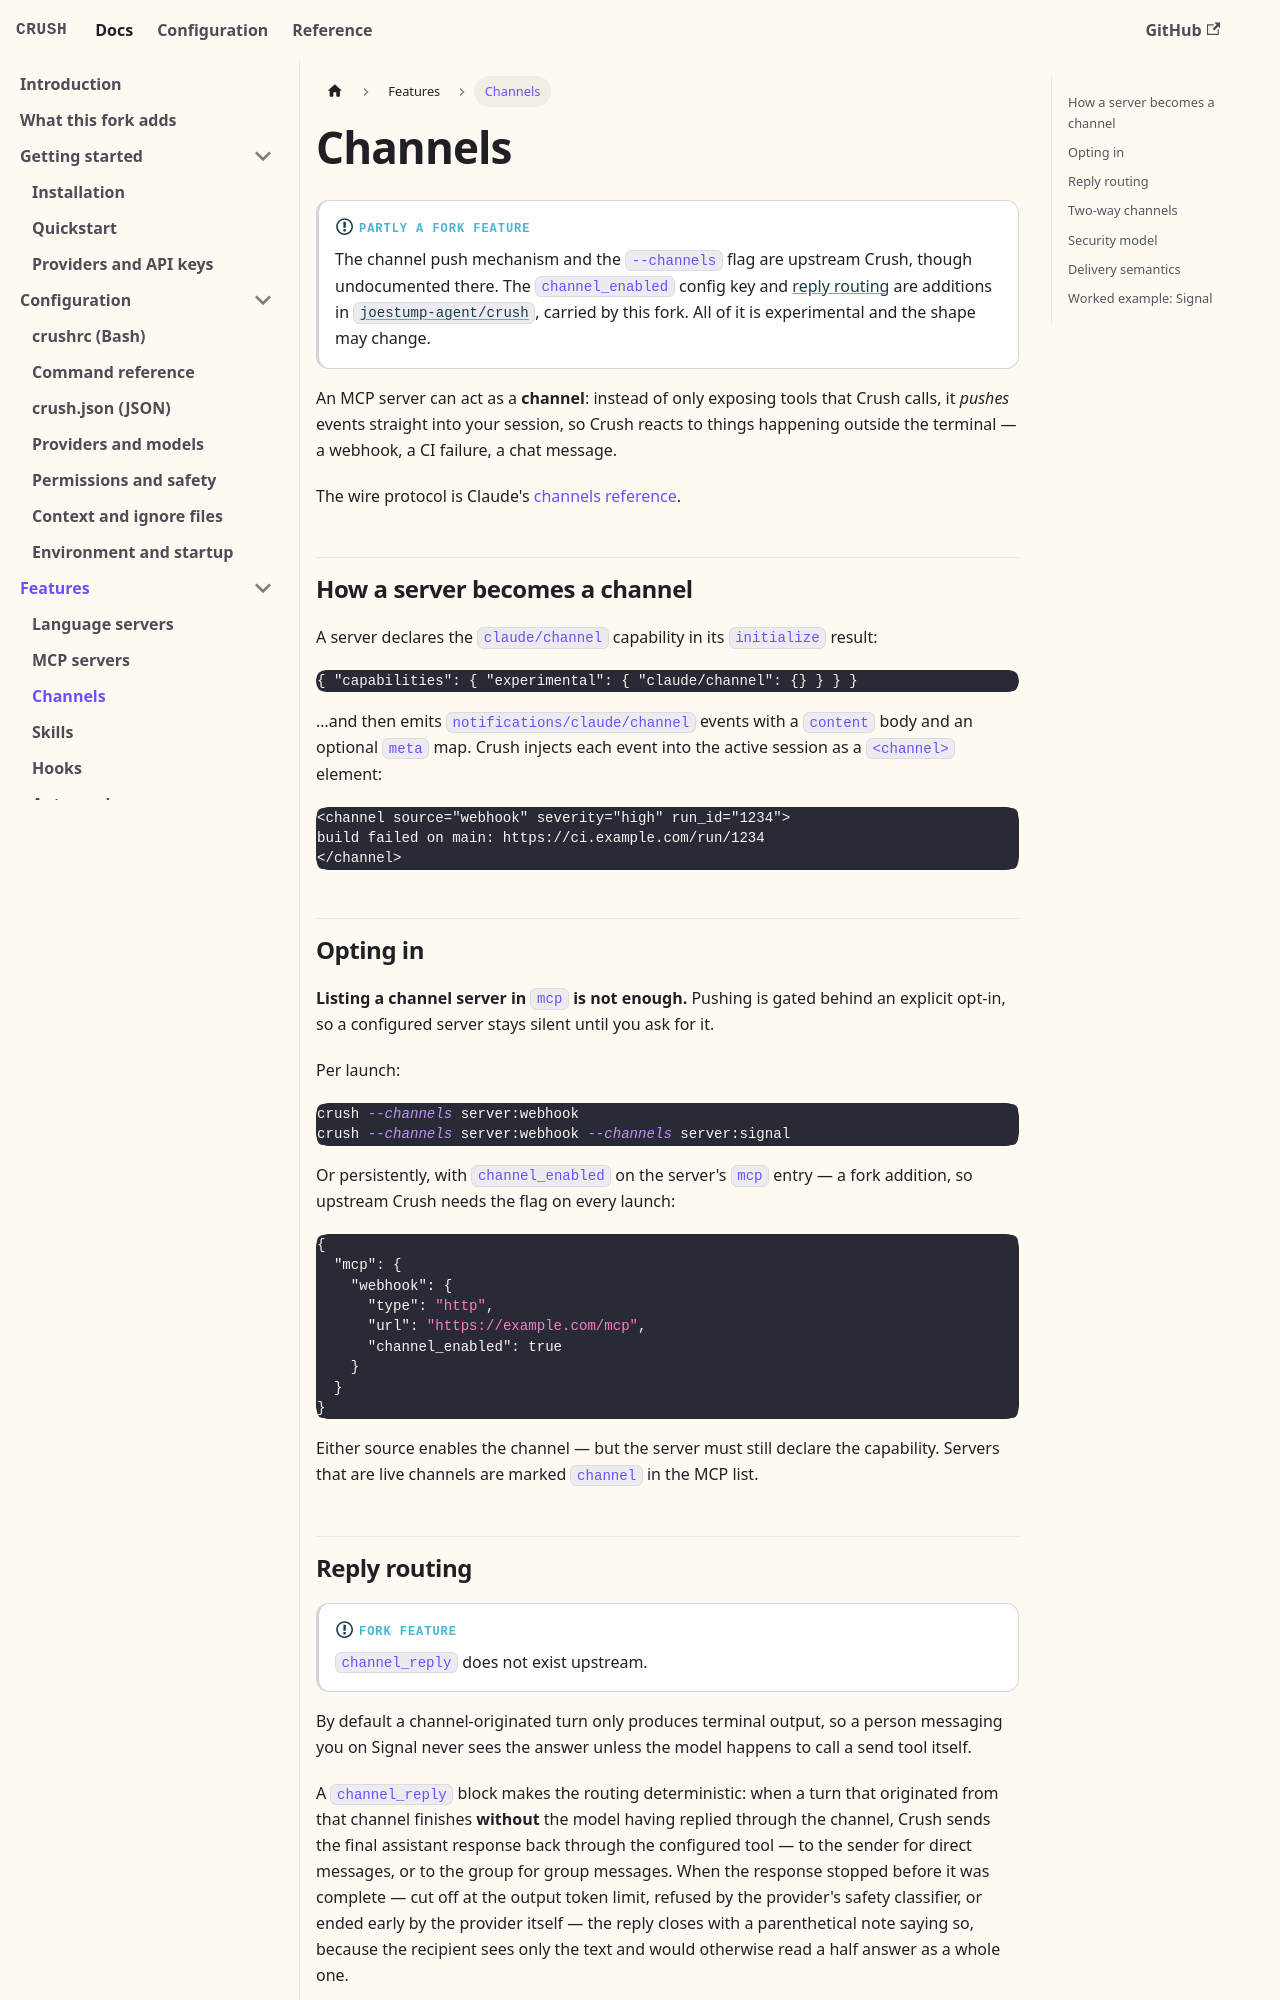

repository: BrunoKrugel/crush · page: features/channels.html · generator: docusaurus

---
id: channels
title: Channels
sidebar_position: 3
description: MCP servers that push real-time events into your session — CI failures, webhooks, chat messages — and how Crush replies back through them.
---

# Channels

:::info[Partly a fork feature]
The channel push mechanism and the `--channels` flag are upstream Crush,
though undocumented there. The `channel_enabled` config key and
[reply routing](#reply-routing) are additions in
[`joestump-agent/crush`](https://github.com/joestump-agent/crush), carried by
this fork. All of it is experimental and the shape may change.
:::

An MCP server can act as a **channel**: instead of only exposing tools that
Crush calls, it *pushes* events straight into your session, so Crush reacts to
things happening outside the terminal — a webhook, a CI failure, a chat message.

The wire protocol is Claude's
[channels reference](https://code.claude.com/docs/en/channels-reference).

## How a server becomes a channel

A server declares the `claude/channel` capability in its `initialize` result:

```json
{ "capabilities": { "experimental": { "claude/channel": {} } } }
```

…and then emits `notifications/claude/channel` events with a `content` body and
an optional `meta` map. Crush injects each event into the active session as a
`<channel>` element:

```text
<channel source="webhook" severity="high" run_id="1234">
build failed on main: https://ci.example.com/run/1234
</channel>
```

## Opting in

**Listing a channel server in `mcp` is not enough.** Pushing is gated behind an
explicit opt-in, so a configured server stays silent until you ask for it.

Per launch:

```bash
crush --channels server:webhook
crush --channels server:webhook --channels server:signal
```

Or persistently, with `channel_enabled` on the server's `mcp` entry — a fork
addition, so upstream Crush needs the flag on every launch:

```json
{
  "mcp": {
    "webhook": {
      "type": "http",
      "url": "https://example.com/mcp",
      "channel_enabled": true
    }
  }
}
```

Either source enables the channel — but the server must still declare the
capability. Servers that are live channels are marked `channel` in the MCP list.
